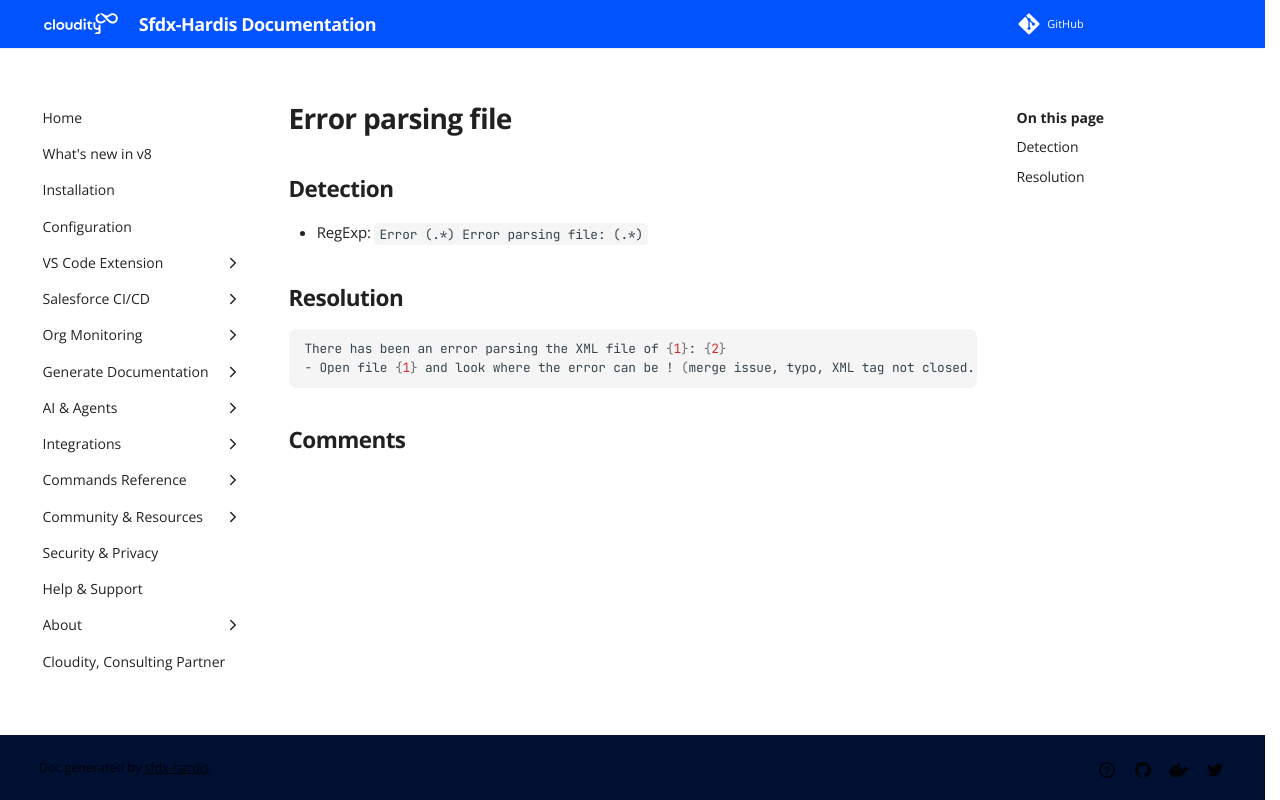

repository: hardisgroupcom/sfdx-hardis · page: sf-deployment-assistant/Error-parsing-file/index.html · generator: mkdocs

---
title: "Error parsing file (Deployment assistant)"
description: "How to solve Salesforce deployment error \"Error (.*) Error parsing file: (.*)\""
---
<!-- markdownlint-disable MD013 -->
# Error parsing file

## Detection

- RegExp: `Error (.*) Error parsing file: (.*)`

## Resolution

```shell
There has been an error parsing the XML file of {1}: {2}
- Open file {1} and look where the error can be ! (merge issue, typo, XML tag not closed...)
```
